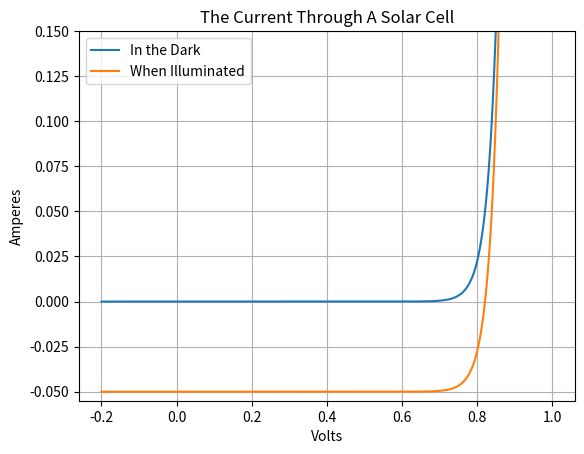

Reproduce this figure in Python.
#!/usr/bin/env python3

# [redacted]
# Shockley-Queisser calcs for an ideal solar cell (n=1, no parasitic resistances)
# from Generalized Detailed Balance Theory of Solar Cells By Thomas Kirchartz
# Chapter 2.2, the Shockley-Queisser limit

from numpy import *
import scipy.integrate as integrate
import functools

T_cell = 29 #[degC]
T_cell = 273.15 + T_cell # [K]

k = 1.3806488e-23 #boltzman constant
q = 1.60217657e-19 #electron charge
h = 6.62607004081e-34 #planck constant
c = 299792458 #speed of light


#E_min = 3.9733979e-20 #lower bound for energy calculation (=0.1 micron wavelength electromagnetic radiation) [J]
E_min = 0
E_max = 1.98637857e-18 #highest energy for absorption (=5 micron wavelength electromagnetic radiation) [J]

# takes energy in joules and returns absorption
# must return values for inputs on [E_min E_max] joules
def a(E):
  #TODO: insert a real absorption spectrum here
  SiBG = 1.14*q # let's assume absorption of 1 below Si's bandgap for now
  value = SiBG - E_min
  return value

# takes energy in joules and returns emitted photon flux of a black body of temperature T
def psi_bb(E,T):
  return 2*pi*E**2/(h**3*c**2)*exp(-E/(k*T))
  
#def psi_approx(a,V,E):
#  return a(E)*psi_bb(E)*exp(qV/(k*T))

#def psi(a,V,E):
#  return 2*pi*E**2/(h**3*c**2)*a(E)/(exp((E-q*V)/(k*T)-1))

# inputs:
# the solar cell's absorption (a function which takes energy in joules)
# temperature of the solar cell [K]
# outputs:
# the cell's radiative saturation current [A]
def radiativeSaturationCurrent(a,T):
  return q*integrate.quad(lambda x: a(x)*psi_bb(x,T), E_min, E_max)[0]

# inputs:
# the solar cell's absorption (a function which takes energy in joules)
# voltage applied to the solar cell [V]
# temperature of the solar cell [K]
# output:
# current through the solar cell when it's dark [A]
def darkCurrent(T,I0,V):
  return I0*(exp(q*V/(k*T))-1)

# inputs:
# radiativeSaturationCurrent [A]
# temperature of the cell [K]
# photogenerated current [A]
# output:
# open circuit voltage [V]
def openCircuitVoltage (I0,T,Iph):
  return(k*T/q)*log(Iph/I0+1)

nPoints = 1000
vMin = -0.2 #[V]
vMax = 1 #[V]
v = linspace(vMin,vMax,nPoints)

I0 = radiativeSaturationCurrent(a,T_cell)

print("The radiative saturation current of our solar cell")
print("is", I0, "amperes.")

print("")
print("and")
print("")

I_ph = 50e-3 #photocurrent [A]
Voc = openCircuitVoltage(I0, T_cell, I_ph)
print("If the photocurrent is", I_ph, "amperes, then")
print("the maximum open circuit voltage is", Voc, "volts.")

i_dark = fromiter(map(functools.partial(darkCurrent, T_cell,I0), v),float)
i_light = i_dark - I_ph

import matplotlib.pyplot as plt
plt.plot(v, i_dark, v, i_light)
plt.xlabel('Volts')
plt.ylabel('Amperes')
plt.title('The Current Through A Solar Cell')
plt.legend(['In the Dark','When Illuminated'], loc='best')
plt.ylim([-I_ph*1.1,I_ph*3])
plt.grid('on')
plt.show()
